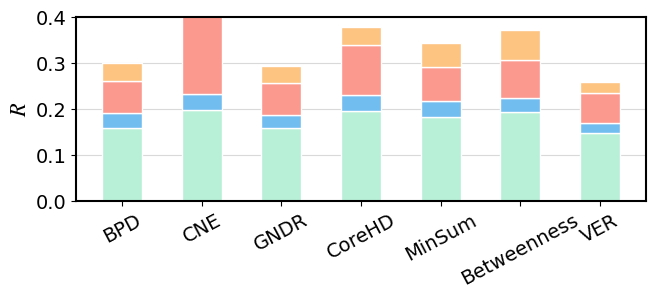

Python code for this plot: (Note: this script raises an exception after producing the figure.)
import matplotlib.pyplot as plt
import numpy as np
from matplotlib import rcParams

"""
zorder: 设置图层位置
"""

width = 0.1  # 柱状图的宽度，可以根据自己的需求和审美来改
gap = 0.1 # 柱子间的间隔
fontsize = 14
config = {
            "font.family": 'Arial',
            "font.size": fontsize,# 相当于小四大小
            "mathtext.fontset": 'stix',#matplotlib渲染数学字体时使用的字体，和Times New Roman差别不大
            "font.serif": ['SimSun'],#宋体
            'axes.unicode_minus': False # 处理负号，即-号
         }
rcParams.update(config)

plt.figure(figsize=(6.4,7.4*(1-0.618)))#默认640*480
# 600 x 600 像素（先宽度 后高度）
# 注意这里的宽度和高度的单位是英寸，1英寸=100像素，所以要除以100





PH = [0.159, 0.198, 0.157, 0.196, 0.183, 0.193, 0.148]
Crime = [0.031, 0.033, 0.030, 0.034, 0.034, 0.03, 0.021]
Collaboration = [0.071, 0.385, 0.068, 0.108, 0.073, 0.084, 0.065]
Grid = [0.038, 0.195, 0.037, 0.04, 0.052, 0.064, 0.025]
data = np.array([PH, Crime, Collaboration, Grid])



nets = ['PH', 'Crime', 'Collaboration', 'Grid']
methods = ['BPD', 'CNE', 'GNDR', 'CoreHD', 'MinSum', 'Betweenness', 'VER']
color_list = ['#b8f0d7','#72bdf0','#fc998e','#fdc381']
#edge_color_list=["#6bc2c8","#d9d9d9","#f1bfb4","#f0d2b1"]
x = 1.3*np.arange(len(nets))  # 标签位置
interval=[]
for i in range(7):
    interval.append(i*(width+gap))

# index = np.array(range(len(methods)),dtype=float)
# for i in range(len(methods)):
#     index[i] = (width+gap)*i
index = [(width+gap)*i for i in range(len(methods))]

for x in range(len(methods)):
    for y in range(len(nets)):
        plt.bar(index[x],
                height=data[y,x],
                bottom=np.sum(data[:y, x]),
                width=width,
                color=color_list[y],
                edgecolor='w',#edge_color_list[y],
                label=nets[y],
                zorder=2)

plt.ylim(0.0, 0.4)

ax=plt.gca()
plt.tick_params(labelsize=fontsize)     #调整坐标轴数字大小
# 为y轴、标题和x轴等添加一些文本
ax.set_ylabel('${R}$', fontsize=16)
#ax.set_xlabel('Agency', fontsize=16)
# ax.set_title('这里是标题')
# ax.set_yticks([1.0,1.05,1.1,1.15,1.2])
# ax.set_yticklabels(['1.0','','1.1','','1.2'])
ax.set_xticks(index)
ax.set_xticklabels(methods, rotation=28)


# plt.legend()
# # 下面3行设置legend字体
# leg = plt.gca().get_legend()
# ltext = leg.get_texts()
# plt.setp(ltext, fontsize=fontsize)

# 设置坐标轴粗细
# ax = plt.gca()
ax.spines['bottom'].set_linewidth(1.5)  # 设置底部坐标轴的粗细
ax.spines['left'].set_linewidth(1.5)  # 设置左边坐标轴的粗细
ax.spines['right'].set_linewidth(1.5)  # 设置右边坐标轴的粗细
ax.spines['top'].set_linewidth(1.5)  # 设置上部坐标轴的粗细

plt.grid(axis='y', c="#d9d9d9", zorder=0)#添加水平直线
plt.gcf().subplots_adjust(left=0.1, right=0.99, bottom=0.28, top=0.93)


plt.savefig('../fig/stack_robustness.svg',
            format='svg',
            dpi=600,
            transparent=True,#设置图片背景透明
            bbox_inches='tight')
plt.show()

